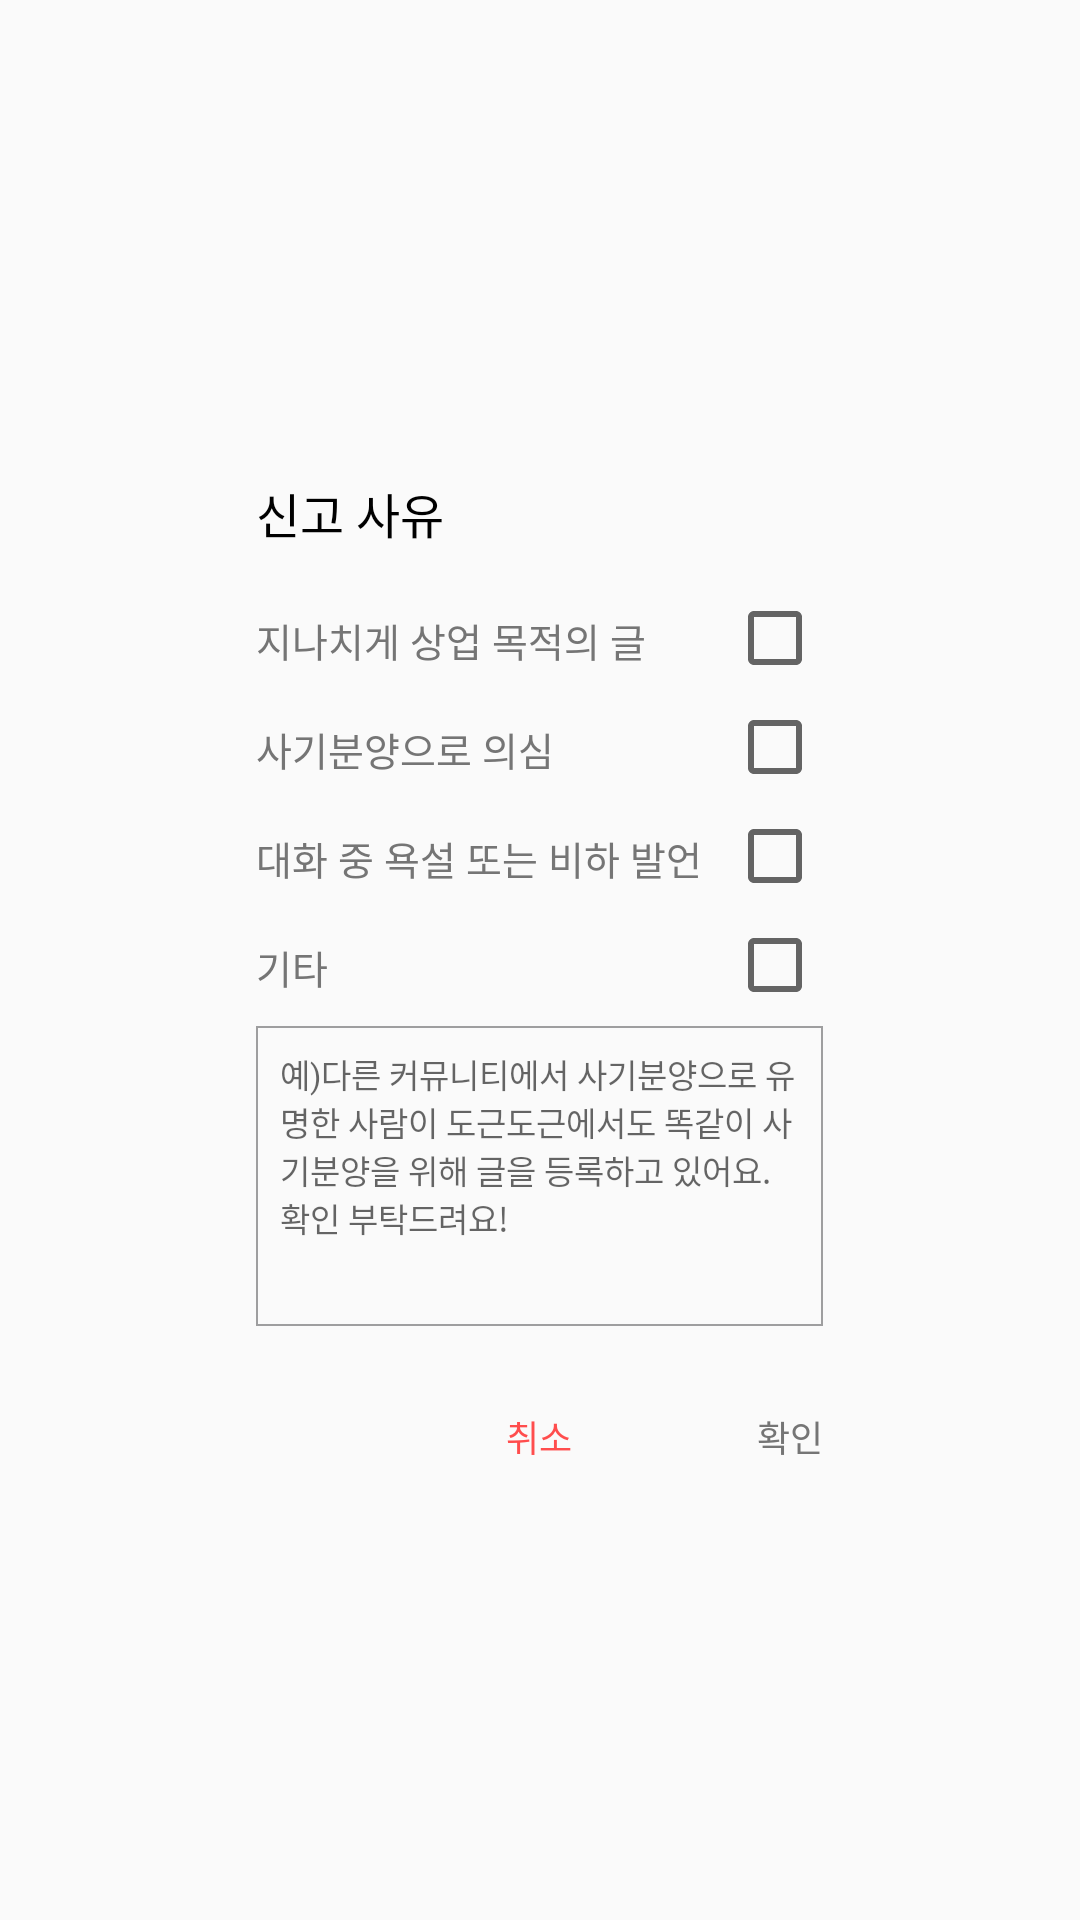

Android layout source for this screen:
<!-- AndroidManifest.xml: application theme AppTheme.NoActionBar -->
<!-- res/layout/fragment_report_reason_dialog.xml -->
<RelativeLayout xmlns:android="http://schemas.android.com/apk/res/android"
    xmlns:tools="http://schemas.android.com/tools"
    android:layout_width="match_parent"
    android:layout_height="match_parent"
    tools:context="org.tacademy.woof.doguendoguen.app.base.search.ReportReasonDialogFragment">

    <LinearLayout
        android:layout_width="243dp"
        android:layout_height="wrap_content"
        android:orientation="vertical"
        android:paddingLeft="27dp"
        android:paddingRight="27dp"
        android:paddingTop="28dp"
        android:paddingBottom="21dp"
        android:layout_centerInParent="true"
        android:background="@drawable/border_dialog">
        <TextView
            android:text="신고 사유"
            android:textSize="16sp"
            android:textColor="#000000"
            android:layout_width="match_parent"
            android:layout_height="wrap_content" />

        <RelativeLayout
            android:layout_width="match_parent"
            android:layout_height="wrap_content"
            android:layout_marginTop="21dp">
            <TextView
                android:text="지나치게 상업 목적의 글"
                android:textSize="13sp"
                android:textColor="#757575"
                android:layout_width="wrap_content"
                android:layout_height="wrap_content"
                android:layout_alignParentLeft="true"/>

            <CheckBox
                android:id="@+id/first_checkbox"
                android:layout_width="wrap_content"
                android:layout_height="18dp"
                android:layout_alignParentRight="true" />
        </RelativeLayout>
        <RelativeLayout
            android:layout_width="match_parent"
            android:layout_height="wrap_content"
            android:layout_marginTop="17dp">
            <TextView
                android:text="사기분양으로 의심"
                android:textSize="13sp"
                android:textColor="#757575"
                android:layout_width="wrap_content"
                android:layout_height="wrap_content"
                android:layout_alignParentLeft="true"/>

            <CheckBox
                android:id="@+id/second_checkbox"
                android:layout_width="wrap_content"
                android:layout_height="18dp"
                android:layout_alignParentRight="true" />
        </RelativeLayout>
        <RelativeLayout
            android:layout_width="match_parent"
            android:layout_height="wrap_content"
            android:layout_marginTop="17dp">
            <TextView
                android:text="대화 중 욕설 또는 비하 발언"
                android:textSize="13sp"
                android:textColor="#757575"
                android:layout_width="wrap_content"
                android:layout_height="wrap_content"
                android:layout_alignParentLeft="true"/>

            <CheckBox
                android:id="@+id/third_checkbox"
                android:layout_width="wrap_content"
                android:layout_height="18dp"
                android:layout_alignParentRight="true" />
        </RelativeLayout>
        <RelativeLayout
            android:layout_width="match_parent"
            android:layout_height="wrap_content"
            android:layout_marginTop="17dp">
            <TextView
                android:text="기타"
                android:textSize="13sp"
                android:textColor="#757575"
                android:layout_width="wrap_content"
                android:layout_height="wrap_content"
                android:layout_alignParentLeft="true"/>

            <CheckBox
                android:id="@+id/fourth_checkbox"
                android:layout_width="wrap_content"
                android:layout_height="18dp"
                android:layout_alignParentRight="true" />
        </RelativeLayout>
        <EditText
            android:layout_marginTop="10dp"
            android:hint="@string/dialog_report_reason"
            android:background="@drawable/border_layout"
            android:padding="8dp"
            android:gravity="left|top"
            android:textColor="#9E9E9F"
            android:textSize="11sp"
            android:layout_width="189dp"
            android:layout_height="100dp" />
        <RelativeLayout
            android:layout_marginTop="28dp"
            android:layout_width="match_parent"
            android:layout_height="wrap_content">
            <TextView
                android:id="@+id/no"
                android:text="취소"
                android:textSize="12sp"
                android:textColor="#FF4D4D"
                android:paddingLeft="30dp"
                android:paddingRight="30dp"
                android:layout_centerHorizontal="true"
                android:layout_width="wrap_content"
                android:layout_height="wrap_content" />
            <TextView
                android:id="@+id/yes"
                android:text="확인"
                android:textSize="12sp"
                android:textColor="#757575"
                android:paddingLeft="30dp"
                android:layout_alignParentRight="true"
                android:layout_width="wrap_content"
                android:layout_height="wrap_content" />
        </RelativeLayout>

    </LinearLayout>
</RelativeLayout>
<!-- resources referenced by this layout -->
<resources>
  <!-- drawable border_layout (drawable-xxhdpi) -->
  <?xml version="1.0" encoding="utf-8"?>
  <shape xmlns:android="http://schemas.android.com/apk/res/android"
      android:shape="rectangle">
      <stroke android:width="2px" android:color="#9E9E9F"/>
      
  </shape>
  <string name="dialog_report_reason">예)다른 커뮤니티에서 사기분양으로 유명한 사람이 도근도근에서도 똑같이
      사기분양을 위해 글을 등록하고 있어요. 확인 부탁드려요!</string>
  <style name="AppTheme.NoActionBar" parent="Theme.AppCompat.Light.NoActionBar">
          <item name="windowActionBar">false</item>
          <item name="windowNoTitle">true</item>
  
          <item name="colorPrimary">@color/colorWhite</item>
          <item name="colorPrimaryDark">@color/colorBrown</item>
          <item name="colorAccent">@color/colorAccent</item>
      </style>
  <color name="colorWhite">#FFFFFF</color>
  <color name="colorBrown">#91612D</color>
  <color name="colorAccent">#EDBC64</color>
</resources>
